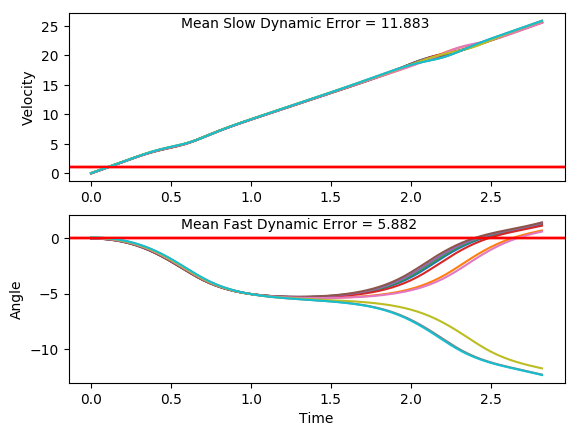

The table this chart was drawn from, first rows:
x, xdot, theta, thetadot, x, xdot, theta, thetadot, x.1, xdot.1, theta.1, thetadot.1, x.1.1, xdot.1.1, theta.1.1, thetadot.1.1, x.1.1.1, xdot.1.1.1, theta.1.1.1, thetadot.1.1.1, x.1.1.1.1, xdot.1.1.1.1, theta.1.1.1.1, thetadot.1.1.1.1
-16.0, 0.02107, 0.04859, 0.01423, -16.0, 0.04766, 0.02482, -0.02919, -16.0, 0.0343, 0.0464, -0.02638, -16.0, -0.02437, -0.01136, 0.02049, -16.0, -0.03341, -0.0459, -0.03995, -16.0, -0.007357, -0.04175, -0.01944
-16, 0.2155, 0.04888, -0.2627, -16, 0.2424, 0.02423, -0.3139, -16, 0.2287, 0.04587, -0.3041, -16, 0.1709, -0.01095, -0.2758, -16, 0.1623, -0.0467, -0.3468, -16, 0.1883, -0.04214, -0.325
-16, 0.4099, 0.04362, -0.5396, -15.99, 0.4372, 0.01796, -0.5989, -15.99, 0.4232, 0.03979, -0.5819, -16, 0.3662, -0.01646, -0.5719, -16, 0.3581, -0.05364, -0.6538, -16, 0.384, -0.04864, -0.6307
-15.99, 0.6043, 0.03283, -0.8182, -15.99, 0.6321, 0.005977, -0.8859, -15.99, 0.6177, 0.02815, -0.8618, -15.99, 0.5615, -0.0279, -0.8697, -15.99, 0.5539, -0.06671, -0.9629, -15.99, 0.5798, -0.06126, -0.9383
-15.97, 0.799, 0.01646, -1.1, -15.97, 0.8271, -0.01174, -1.177, -15.97, 0.8124, 0.01091, -1.146, -15.98, 0.757, -0.04529, -1.171, -15.98, 0.7499, -0.08597, -1.276, -15.98, 0.7757, -0.08002, -1.25
-15.96, 0.9939, -0.005544, -1.388, -15.96, 1.022, -0.03527, -1.473, -15.96, 1.007, -0.012, -1.435, -15.96, 0.9527, -0.06871, -1.478, -15.96, 0.946, -0.1115, -1.594, -15.96, 0.9717, -0.105, -1.566
-15.94, 1.189, -0.0333, -1.682, -15.94, 1.218, -0.06473, -1.776, -15.94, 1.203, -0.04069, -1.731, -15.94, 1.149, -0.09826, -1.791, -15.95, 1.142, -0.1434, -1.919, -15.94, 1.168, -0.1363, -1.89
-15.92, 1.385, -0.06695, -1.985, -15.91, 1.414, -0.1003, -2.089, -15.91, 1.398, -0.07532, -2.036, -15.92, 1.345, -0.1341, -2.112, -15.92, 1.339, -0.1818, -2.253, -15.92, 1.364, -0.1741, -2.221
-15.89, 1.58, -0.1067, -2.298, -15.88, 1.61, -0.142, -2.41, -15.89, 1.594, -0.116, -2.351, -15.89, 1.541, -0.1763, -2.443, -15.9, 1.535, -0.2268, -2.596, -15.89, 1.561, -0.2186, -2.562
-15.86, 1.776, -0.1526, -2.621, -15.85, 1.806, -0.1902, -2.743, -15.85, 1.79, -0.1631, -2.677, -15.86, 1.737, -0.2252, -2.785, -15.86, 1.731, -0.2787, -2.948, -15.86, 1.757, -0.2698, -2.913
-15.82, 1.972, -0.205, -2.956, -15.81, 2.002, -0.2451, -3.087, -15.82, 1.986, -0.2166, -3.015, -15.83, 1.933, -0.2809, -3.137, -15.83, 1.926, -0.3377, -3.311, -15.83, 1.952, -0.3281, -3.274
-15.78, 2.168, -0.2642, -3.304, -15.77, 2.197, -0.3069, -3.443, -15.78, 2.181, -0.2769, -3.365, -15.79, 2.128, -0.3436, -3.499, -15.79, 2.121, -0.4039, -3.684, -15.79, 2.147, -0.3936, -3.645
-15.74, 2.363, -0.3302, -3.663, -15.73, 2.391, -0.3757, -3.81, -15.73, 2.376, -0.3442, -3.726, -15.75, 2.322, -0.4136, -3.872, -15.75, 2.314, -0.4776, -4.065, -15.74, 2.34, -0.4665, -4.026
-15.69, 2.557, -0.4035, -4.033, -15.68, 2.584, -0.4519, -4.187, -15.69, 2.57, -0.4187, -4.099, -15.7, 2.514, -0.4911, -4.255, -15.7, 2.504, -0.5589, -4.454, -15.7, 2.531, -0.547, -4.414
-15.64, 2.749, -0.4842, -4.413, -15.63, 2.775, -0.5357, -4.573, -15.64, 2.761, -0.5007, -4.48, -15.65, 2.704, -0.5761, -4.644, -15.65, 2.692, -0.648, -4.849, -15.65, 2.719, -0.6353, -4.807
-15.58, 2.938, -0.5724, -4.801, -15.58, 2.962, -0.6271, -4.964, -15.58, 2.95, -0.5903, -4.87, -15.6, 2.89, -0.669, -5.039, -15.6, 2.875, -0.745, -5.245, -15.59, 2.903, -0.7314, -5.204
-15.53, 3.123, -0.6684, -5.194, -15.52, 3.146, -0.7264, -5.359, -15.52, 3.135, -0.6877, -5.264, -15.54, 3.072, -0.7698, -5.435, -15.54, 3.053, -0.8499, -5.641, -15.53, 3.082, -0.8355, -5.6
-15.46, 3.304, -0.7723, -5.589, -15.45, 3.324, -0.8336, -5.754, -15.46, 3.314, -0.793, -5.658, -15.48, 3.248, -0.8785, -5.829, -15.48, 3.225, -0.9627, -6.032, -15.47, 3.254, -0.9475, -5.992
-15.4, 3.479, -0.8841, -5.982, -15.39, 3.495, -0.9487, -6.145, -15.39, 3.488, -0.9061, -6.051, -15.41, 3.417, -0.9951, -6.217, -15.42, 3.39, -1.083, -6.414, -15.41, 3.42, -1.067, -6.375
-15.33, 3.646, -1.004, -6.369, -15.32, 3.659, -1.072, -6.527, -15.32, 3.654, -1.027, -6.436, -15.34, 3.579, -1.119, -6.596, -15.35, 3.546, -1.212, -6.784, -15.34, 3.577, -1.195, -6.747
-15.25, 3.806, -1.131, -6.746, -15.24, 3.815, -1.202, -6.897, -15.25, 3.813, -1.156, -6.81, -15.27, 3.732, -1.251, -6.961, -15.28, 3.695, -1.347, -7.138, -15.27, 3.726, -1.33, -7.102
-15.18, 3.958, -1.266, -7.109, -15.17, 3.962, -1.34, -7.251, -15.17, 3.962, -1.292, -7.17, -15.2, 3.877, -1.391, -7.308, -15.2, 3.835, -1.49, -7.471, -15.19, 3.867, -1.472, -7.438
-15.1, 4.1, -1.408, -7.453, -15.09, 4.101, -1.485, -7.585, -15.09, 4.104, -1.435, -7.511, -15.12, 4.014, -1.537, -7.634, -15.13, 3.967, -1.639, -7.78, -15.11, 4.001, -1.621, -7.751
-15.02, 4.235, -1.557, -7.776, -15.01, 4.232, -1.637, -7.895, -15.01, 4.237, -1.586, -7.829, -15.04, 4.143, -1.689, -7.935, -15.05, 4.093, -1.795, -8.06, -15.03, 4.127, -1.776, -8.035
-14.93, 4.362, -1.713, -8.073, -14.92, 4.356, -1.795, -8.176, -14.93, 4.362, -1.742, -8.12, -14.96, 4.267, -1.848, -8.205, -14.97, 4.215, -1.956, -8.306, -14.95, 4.249, -1.936, -8.286
-14.85, 4.483, -1.874, -8.338, -14.83, 4.476, -1.958, -8.422, -14.84, 4.483, -1.905, -8.379, -14.87, 4.387, -2.012, -8.438, -14.88, 4.335, -2.122, -8.511, -14.87, 4.369, -2.102, -8.496
-14.76, 4.602, -2.041, -8.565, -14.75, 4.595, -2.127, -8.627, -14.75, 4.601, -2.072, -8.599, -14.78, 4.506, -2.181, -8.627, -14.79, 4.457, -2.293, -8.665, -14.78, 4.491, -2.272, -8.657
-14.66, 4.72, -2.212, -8.747, -14.65, 4.716, -2.299, -8.782, -14.66, 4.721, -2.244, -8.771, -14.69, 4.629, -2.353, -8.763, -14.71, 4.585, -2.466, -8.759, -14.69, 4.618, -2.445, -8.759
-14.57, 4.843, -2.387, -8.872, -14.56, 4.842, -2.475, -8.874, -14.56, 4.844, -2.42, -8.885, -14.6, 4.759, -2.529, -8.834, -14.61, 4.722, -2.641, -8.783, -14.6, 4.754, -2.62, -8.791
-14.47, 4.974, -2.565, -8.931, -14.46, 4.979, -2.652, -8.895, -14.47, 4.977, -2.597, -8.929, -14.51, 4.901, -2.705, -8.829, -14.52, 4.873, -2.817, -8.726, -14.5, 4.902, -2.796, -8.744
-14.37, 5.117, -2.743, -8.911, -14.36, 5.13, -2.83, -8.834, -14.37, 5.123, -2.776, -8.895, -14.41, 5.056, -2.882, -8.742, -14.42, 5.039, -2.991, -8.584, -14.4, 5.066, -2.971, -8.612
-14.27, 5.275, -2.922, -8.806, -14.26, 5.296, -3.007, -8.686, -14.26, 5.284, -2.954, -8.774, -14.31, 5.228, -3.057, -8.569, -14.32, 5.22, -3.163, -8.358, -14.3, 5.246, -3.143, -8.396
-14.17, 5.45, -3.098, -8.614, -14.15, 5.479, -3.181, -8.454, -14.16, 5.462, -3.129, -8.566, -14.2, 5.415, -3.228, -8.313, -14.22, 5.417, -3.33, -8.056, -14.2, 5.442, -3.311, -8.103
-14.06, 5.641, -3.27, -8.341, -14.04, 5.678, -3.35, -8.145, -14.05, 5.656, -3.301, -8.279, -14.09, 5.617, -3.395, -7.986, -14.11, 5.626, -3.491, -7.693, -14.09, 5.649, -3.473, -7.746
-13.94, 5.847, -3.437, -7.997, -13.93, 5.888, -3.513, -7.775, -13.94, 5.864, -3.466, -7.925, -13.98, 5.831, -3.554, -7.603, -14, 5.844, -3.645, -7.286, -13.98, 5.866, -3.628, -7.343
-13.83, 6.063, -3.597, -7.602, -13.81, 6.107, -3.668, -7.362, -13.82, 6.081, -3.625, -7.522, -13.87, 6.051, -3.706, -7.182, -13.88, 6.066, -3.791, -6.852, -13.86, 6.088, -3.775, -6.911
-13.71, 6.285, -3.749, -7.173, -13.69, 6.331, -3.815, -6.924, -13.7, 6.304, -3.775, -7.089, -13.74, 6.275, -3.85, -6.741, -13.76, 6.29, -3.928, -6.407, -13.74, 6.312, -3.913, -6.466
-13.58, 6.51, -3.892, -6.728, -13.56, 6.556, -3.954, -6.477, -13.57, 6.53, -3.917, -6.643, -13.62, 6.499, -3.985, -6.294, -13.63, 6.513, -4.056, -5.963, -13.61, 6.535, -4.042, -6.021
-13.45, 6.735, -4.027, -6.281, -13.43, 6.78, -4.083, -6.033, -13.44, 6.754, -4.05, -6.197, -13.49, 6.721, -4.111, -5.853, -13.5, 6.732, -4.175, -5.529, -13.48, 6.755, -4.163, -5.586
-13.31, 6.957, -4.152, -5.842, -13.3, 7, -4.204, -5.601, -13.31, 6.976, -4.174, -5.76, -13.35, 6.94, -4.228, -5.425, -13.37, 6.948, -4.286, -5.111, -13.35, 6.971, -4.275, -5.166
-13.18, 7.176, -4.269, -5.419, -13.16, 7.216, -4.316, -5.187, -13.17, 7.193, -4.289, -5.341, -13.22, 7.154, -4.336, -5.016, -13.23, 7.158, -4.388, -4.713, -13.21, 7.182, -4.378, -4.765
-13.03, 7.389, -4.378, -5.016, -13.01, 7.427, -4.42, -4.793, -13.02, 7.406, -4.396, -4.941, -13.07, 7.363, -4.437, -4.627, -13.08, 7.365, -4.482, -4.335, -13.06, 7.389, -4.473, -4.386
-12.88, 7.598, -4.478, -4.636, -12.86, 7.634, -4.516, -4.422, -12.87, 7.614, -4.495, -4.565, -12.93, 7.568, -4.529, -4.26, -12.94, 7.567, -4.569, -3.98, -12.91, 7.592, -4.561, -4.028
-12.73, 7.803, -4.571, -4.278, -12.71, 7.836, -4.604, -4.074, -12.72, 7.818, -4.586, -4.212, -12.77, 7.769, -4.614, -3.916, -12.79, 7.765, -4.649, -3.646, -12.76, 7.791, -4.642, -3.693
-12.58, 8.003, -4.656, -3.945, -12.56, 8.034, -4.686, -3.75, -12.57, 8.018, -4.67, -3.882, -12.62, 7.966, -4.693, -3.594, -12.63, 7.96, -4.722, -3.334, -12.61, 7.986, -4.715, -3.379
-12.42, 8.2, -4.735, -3.635, -12.39, 8.229, -4.761, -3.448, -12.41, 8.214, -4.748, -3.576, -12.46, 8.16, -4.764, -3.295, -12.47, 8.152, -4.788, -3.043, -12.45, 8.178, -4.783, -3.085
-12.25, 8.394, -4.808, -3.347, -12.23, 8.421, -4.829, -3.168, -12.24, 8.407, -4.819, -3.293, -12.3, 8.351, -4.83, -3.016, -12.31, 8.341, -4.849, -2.771, -12.28, 8.368, -4.845, -2.812
-12.08, 8.585, -4.875, -3.082, -12.06, 8.611, -4.893, -2.91, -12.07, 8.597, -4.885, -3.031, -12.13, 8.54, -4.891, -2.757, -12.14, 8.528, -4.904, -2.518, -12.12, 8.555, -4.901, -2.558
-11.91, 8.773, -4.936, -2.838, -11.89, 8.798, -4.951, -2.671, -11.9, 8.785, -4.946, -2.79, -11.96, 8.727, -4.946, -2.518, -11.97, 8.714, -4.955, -2.283, -11.95, 8.741, -4.952, -2.321
-11.74, 8.96, -4.993, -2.613, -11.71, 8.984, -5.004, -2.451, -11.73, 8.972, -5.002, -2.568, -11.78, 8.912, -4.996, -2.296, -11.8, 8.898, -5, -2.064, -11.77, 8.925, -4.998, -2.101
-11.56, 9.145, -5.045, -2.408, -11.53, 9.168, -5.053, -2.249, -11.55, 9.157, -5.053, -2.366, -11.61, 9.095, -5.042, -2.091, -11.62, 9.081, -5.042, -1.86, -11.59, 9.108, -5.04, -1.897
-11.37, 9.329, -5.094, -2.22, -11.35, 9.352, -5.098, -2.064, -11.36, 9.34, -5.1, -2.18, -11.42, 9.278, -5.084, -1.901, -11.44, 9.263, -5.079, -1.67, -11.41, 9.29, -5.078, -1.706
-11.19, 9.512, -5.138, -2.049, -11.16, 9.534, -5.14, -1.895, -11.18, 9.523, -5.144, -2.012, -11.24, 9.46, -5.122, -1.727, -11.25, 9.444, -5.112, -1.493, -11.22, 9.472, -5.113, -1.529
-11, 9.694, -5.179, -1.895, -10.97, 9.716, -5.178, -1.74, -10.99, 9.706, -5.184, -1.859, -11.05, 9.642, -5.156, -1.565, -11.06, 9.625, -5.142, -1.328, -11.03, 9.652, -5.143, -1.364
-10.8, 9.876, -5.217, -1.755, -10.78, 9.897, -5.212, -1.6, -10.79, 9.887, -5.221, -1.721, -10.86, 9.823, -5.188, -1.416, -10.87, 9.805, -5.169, -1.173, -10.84, 9.833, -5.17, -1.21
-10.61, 10.06, -5.252, -1.629, -10.58, 10.08, -5.244, -1.472, -10.59, 10.07, -5.256, -1.597, -10.66, 10, -5.216, -1.279, -10.67, 9.985, -5.192, -1.028, -10.64, 10.01, -5.195, -1.066
-10.41, 10.24, -5.285, -1.517, -10.38, 10.26, -5.274, -1.356, -10.39, 10.25, -5.288, -1.486, -10.46, 10.18, -5.242, -1.152, -10.47, 10.16, -5.213, -0.8919, -10.44, 10.19, -5.216, -0.9304
-10.2, 10.42, -5.315, -1.416, -10.17, 10.44, -5.301, -1.252, -10.19, 10.43, -5.317, -1.387, -10.26, 10.36, -5.265, -1.035, -10.27, 10.34, -5.231, -0.7632, -10.24, 10.37, -5.235, -0.8029
-9.992, 10.6, -5.343, -1.328, -9.965, 10.62, -5.326, -1.157, -9.979, 10.61, -5.345, -1.3, -10.05, 10.54, -5.285, -0.926, -10.06, 10.52, -5.246, -0.6412, -10.03, 10.55, -5.251, -0.6825
-9.78, 10.78, -5.37, -1.251, -9.753, 10.8, -5.349, -1.073, -9.767, 10.79, -5.371, -1.223, -9.838, 10.72, -5.304, -0.8253, -9.854, 10.7, -5.259, -0.525, -9.822, 10.73, -5.264, -0.568
... 82 more rows
